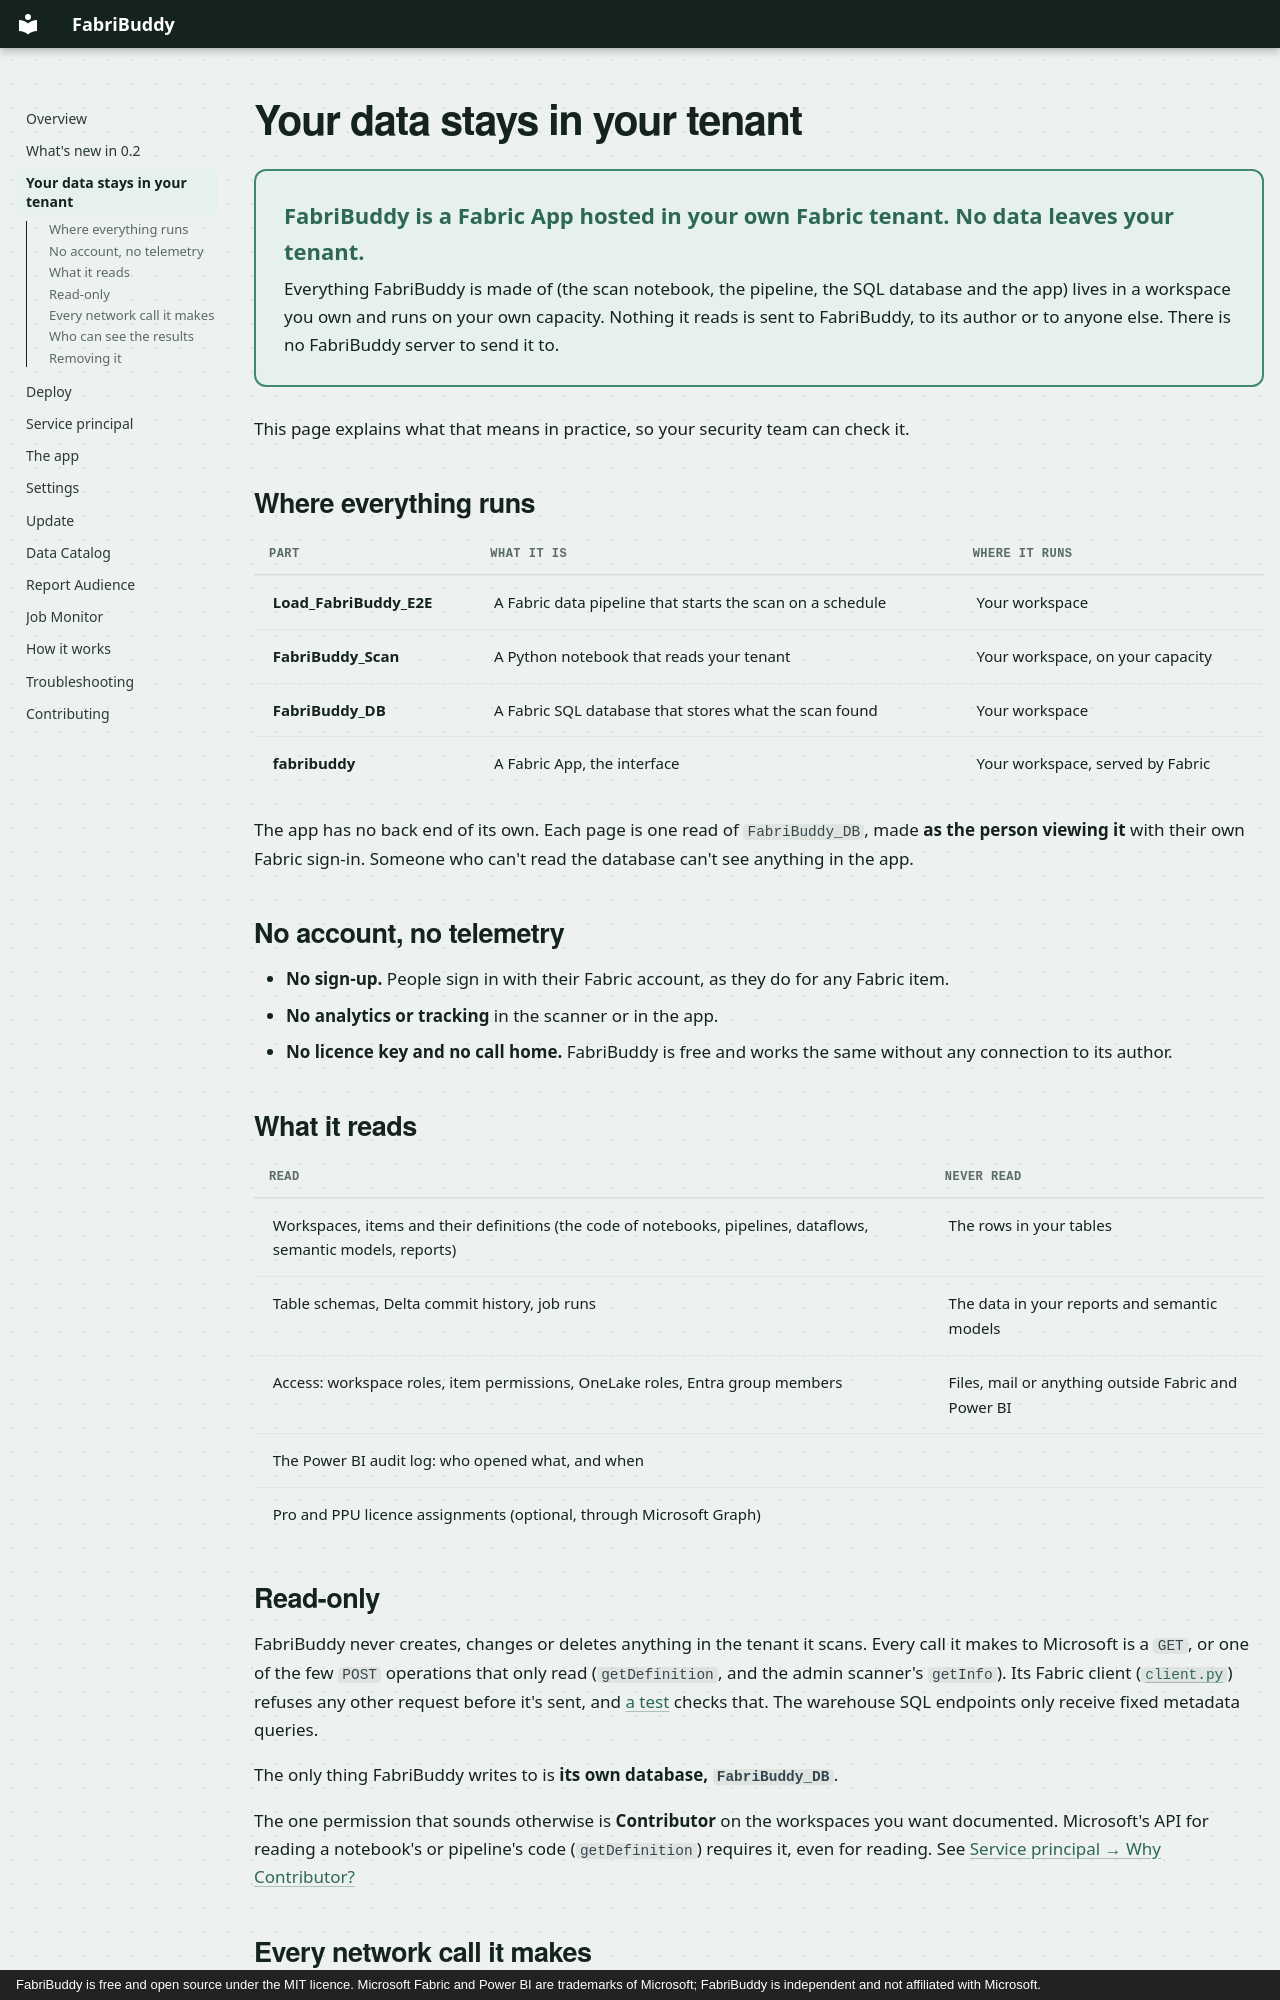

repository: zan-tavcar/msfabric-fabribuddy · page: data-stays-in-your-tenant/index.html · generator: mkdocs · copyright: FabriBuddy is free and open source under the MIT licence. Microsoft Fabric and Power BI are trademarks of Microsoft; FabriBuddy is independent and not affiliated with Microsoft.

# Your data stays in your tenant

<div class="fb-promise" markdown>
**FabriBuddy is a Fabric App hosted in your own Fabric tenant. No data leaves your tenant.**

Everything FabriBuddy is made of (the scan notebook, the pipeline, the SQL database and the app)
lives in a workspace you own and runs on your own capacity. Nothing it reads is sent to
FabriBuddy, to its author or to anyone else. There is no FabriBuddy server to send it to.
</div>

This page explains what that means in practice, so your security team can check it.

## Where everything runs

| Part | What it is | Where it runs |
|---|---|---|
| **Load_FabriBuddy_E2E** | A Fabric data pipeline that starts the scan on a schedule | Your workspace |
| **FabriBuddy_Scan** | A Python notebook that reads your tenant | Your workspace, on your capacity |
| **FabriBuddy_DB** | A Fabric SQL database that stores what the scan found | Your workspace |
| **fabribuddy** | A Fabric App, the interface | Your workspace, served by Fabric |

The app has no back end of its own. Each page is one read of `FabriBuddy_DB`, made **as the person
viewing it** with their own Fabric sign-in. Someone who can't read the database can't see anything
in the app.

## No account, no telemetry

- **No sign-up.** People sign in with their Fabric account, as they do for any Fabric item.
- **No analytics or tracking** in the scanner or in the app.
- **No licence key and no call home.** FabriBuddy is free and works the same without any connection
  to its author.

## What it reads

| Read | Never read |
|---|---|
| Workspaces, items and their definitions (the code of notebooks, pipelines, dataflows, semantic models, reports) | The rows in your tables |
| Table schemas, Delta commit history, job runs | The data in your reports and semantic models |
| Access: workspace roles, item permissions, OneLake roles, Entra group members | Files, mail or anything outside Fabric and Power BI |
| The Power BI audit log: who opened what, and when | |
| Pro and PPU licence assignments (optional, through Microsoft Graph) | |

## Read-only

FabriBuddy never creates, changes or deletes anything in the tenant it scans. Every call it makes
to Microsoft is a `GET`, or one of the few `POST` operations that only read (`getDefinition`, and
the admin scanner's `getInfo`). Its Fabric client
([`client.py`](https://github.com/zan-tavcar/msfabric-fabribuddy/blob/main/core/src/fabribuddy_core/fabric/client.py))
refuses any other request before it's sent, and
[a test](https://github.com/zan-tavcar/msfabric-fabribuddy/blob/main/core/tests/test_read_only.py)
checks that. The warehouse SQL endpoints only receive fixed metadata queries.

The only thing FabriBuddy writes to is **its own database, `FabriBuddy_DB`**.

The one permission that sounds otherwise is **Contributor** on the workspaces you want documented.
Microsoft's API for reading a notebook's or pipeline's code (`getDefinition`) requires it, even for
reading. See [Service principal → Why Contributor?](service-principal.md#why-contributor)
